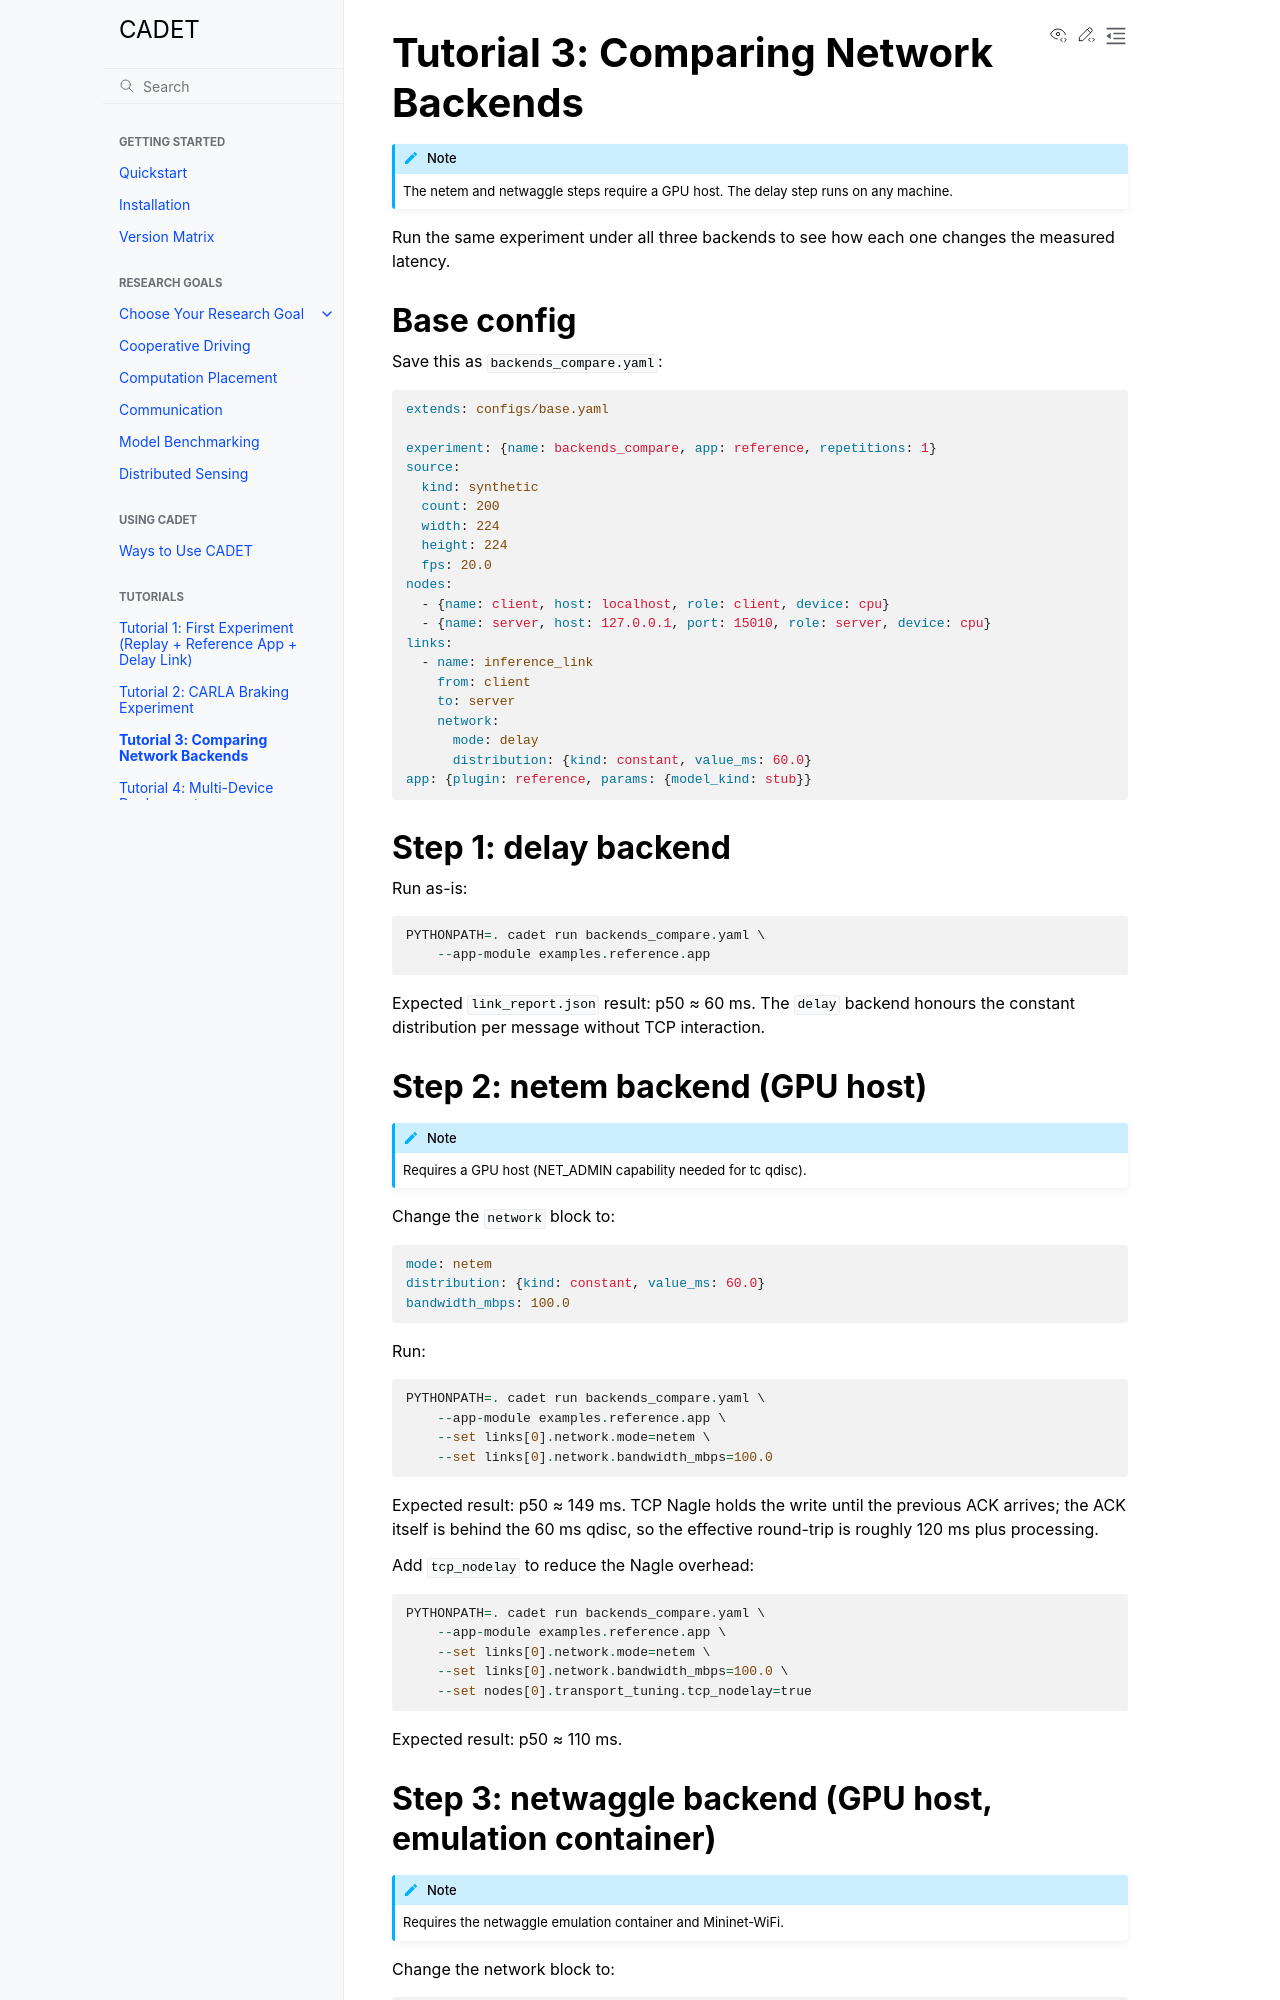

repository: nesl/cadet · page: tutorials/03-backends.html · generator: sphinx

Tutorial 3: Comparing Network Backends
========================================

.. note::

   The netem and netwaggle steps require a GPU host. The delay step runs
   on any machine.

Run the same experiment under all three backends to see how each one
changes the measured latency.

Base config
-----------

Save this as ``backends_compare.yaml``:

.. code-block:: yaml

   extends: configs/base.yaml

   experiment: {name: backends_compare, app: reference, repetitions: 1}
   source:
     kind: synthetic
     count: 200
     width: 224
     height: 224
     fps: 20.0
   nodes:
     - {name: client, host: localhost, role: client, device: cpu}
     - {name: server, host: 127.0.0.1, port: 15010, role: server, device: cpu}
   links:
     - name: inference_link
       from: client
       to: server
       network:
         mode: delay
         distribution: {kind: constant, value_ms: 60.0}
   app: {plugin: reference, params: {model_kind: stub}}

Step 1: delay backend
-----------------------

Run as-is::

    PYTHONPATH=. cadet run backends_compare.yaml \
        --app-module examples.reference.app

Expected ``link_report.json`` result: p50 ≈ 60 ms. The ``delay`` backend
honours the constant distribution per message without TCP interaction.

Step 2: netem backend (GPU host)
---------------------------------

.. note::

   Requires a GPU host (NET_ADMIN capability needed for tc qdisc).

Change the ``network`` block to:

.. code-block:: yaml

         mode: netem
         distribution: {kind: constant, value_ms: 60.0}
         bandwidth_mbps: 100.0

Run::

    PYTHONPATH=. cadet run backends_compare.yaml \
        --app-module examples.reference.app \
        --set links[0].network.mode=netem \
        --set links[0].network.bandwidth_mbps=100.0

Expected result: p50 ≈ 149 ms. TCP Nagle holds the write until the
previous ACK arrives; the ACK itself is behind the 60 ms qdisc, so the
effective round-trip is roughly 120 ms plus processing.

Add ``tcp_nodelay`` to reduce the Nagle overhead::

    PYTHONPATH=. cadet run backends_compare.yaml \
        --app-module examples.reference.app \
        --set links[0].network.mode=netem \
        --set links[0].network.bandwidth_mbps=100.0 \
        --set nodes[0].transport_tuning.tcp_nodelay=true

Expected result: p50 ≈ 110 ms.
